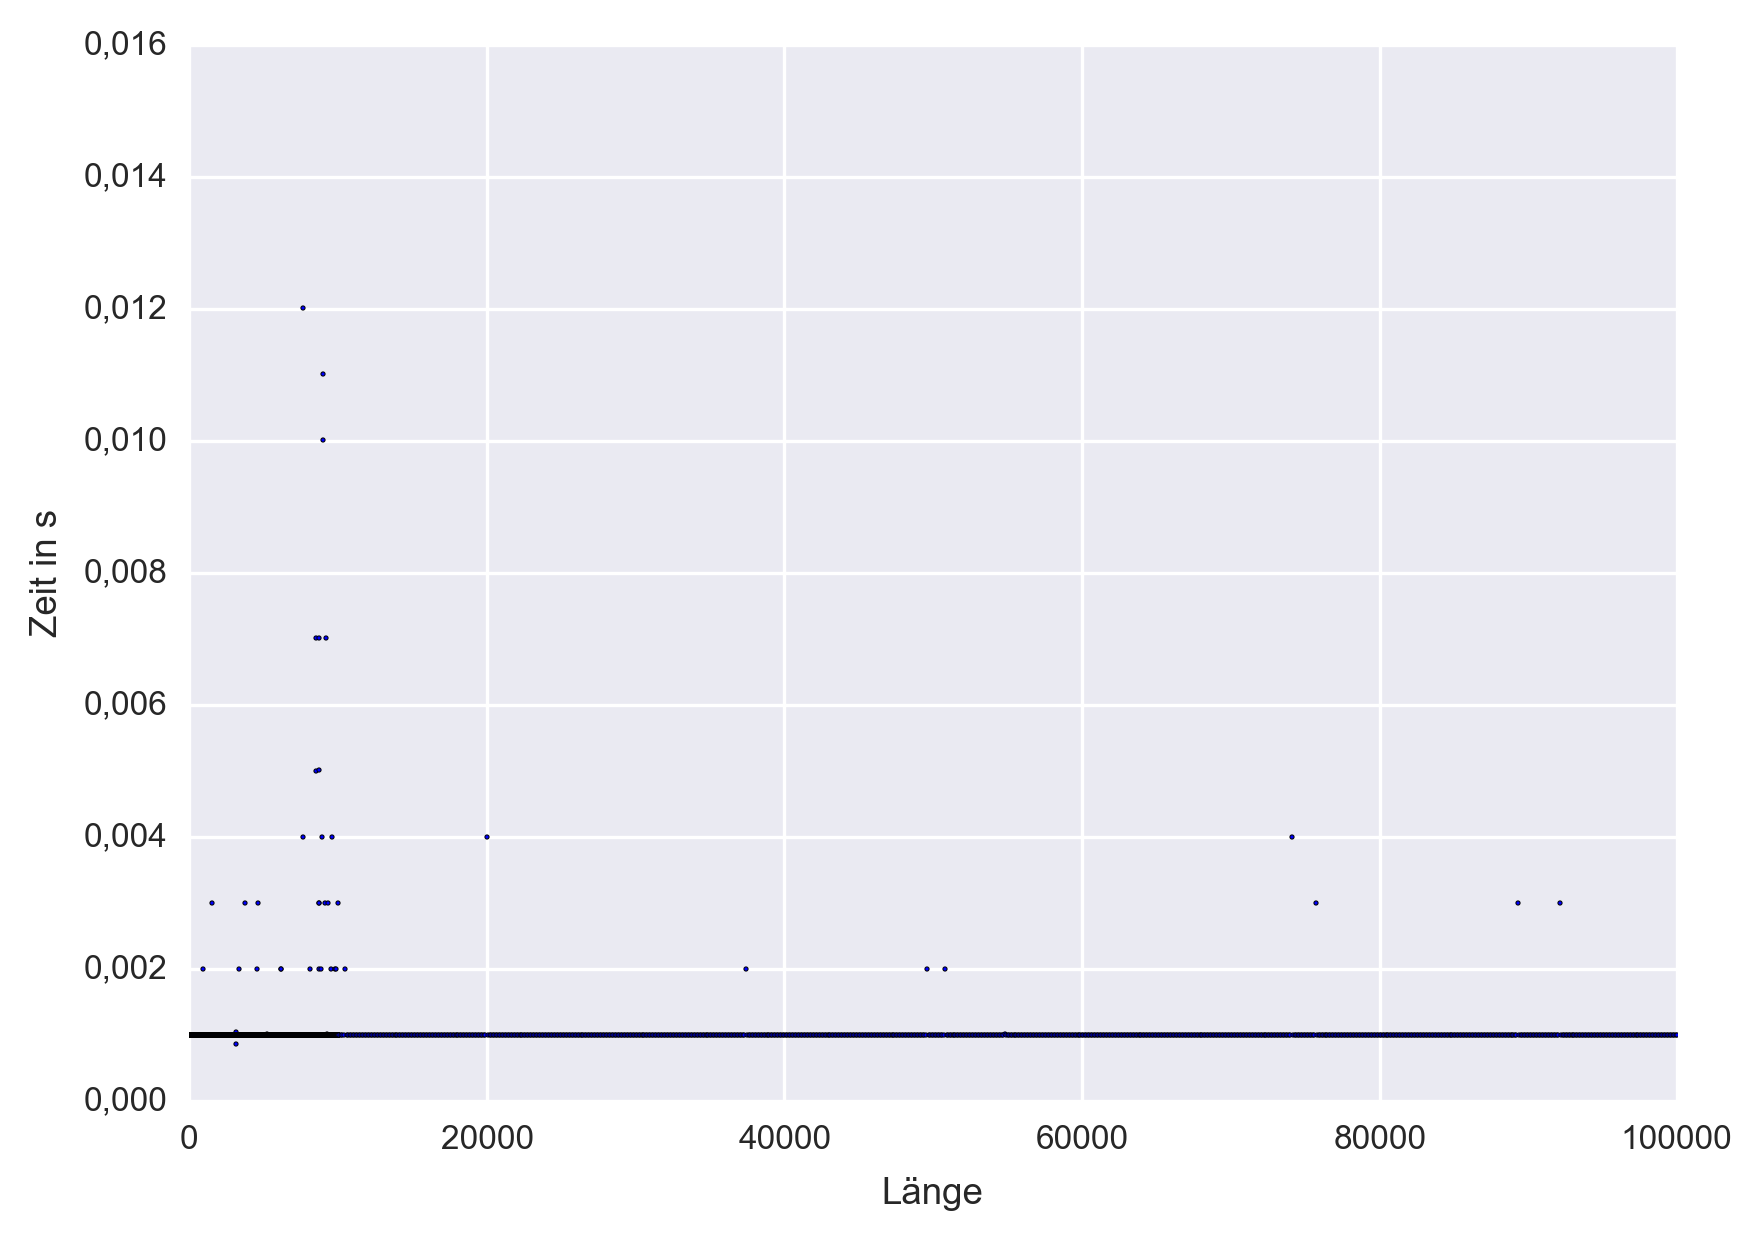

Source data for this figure (header and first rows):
1, 1.00088119506835940000000000000000e-003
2, 1.00064277648925780000000000000000e-003
3, 1.00088119506835940000000000000000e-003
4, 1.00088119506835940000000000000000e-003
5, 1.00111961364746090000000000000000e-003
6, 1.00088119506835940000000000000000e-003
7, 1.00064277648925780000000000000000e-003
8, 1.00088119506835940000000000000000e-003
9, 1.00064277648925780000000000000000e-003
10, 1.00135803222656250000000000000000e-003
11, 1.00111961364746090000000000000000e-003
12, 1.00088119506835940000000000000000e-003
13, 1.00088119506835940000000000000000e-003
14, 1.00088119506835940000000000000000e-003
15, 1.00088119506835940000000000000000e-003
16, 1.00088119506835940000000000000000e-003
17, 1.00088119506835940000000000000000e-003
18, 1.00088119506835940000000000000000e-003
19, 1.00088119506835940000000000000000e-003
20, 1.00088119506835940000000000000000e-003
21, 1.00088119506835940000000000000000e-003
22, 1.00088119506835940000000000000000e-003
23, 1.00064277648925780000000000000000e-003
24, 1.00111961364746090000000000000000e-003
25, 1.00088119506835940000000000000000e-003
26, 1.00088119506835940000000000000000e-003
27, 1.00088119506835940000000000000000e-003
28, 1.00111961364746090000000000000000e-003
29, 1.00040435791015620000000000000000e-003
30, 1.00088119506835940000000000000000e-003
31, 1.00088119506835940000000000000000e-003
32, 1.00088119506835940000000000000000e-003
33, 1.00111961364746090000000000000000e-003
34, 1.00111961364746090000000000000000e-003
35, 1.00088119506835940000000000000000e-003
36, 1.00088119506835940000000000000000e-003
37, 1.00111961364746090000000000000000e-003
38, 1.00088119506835940000000000000000e-003
39, 1.00088119506835940000000000000000e-003
40, 1.00111961364746090000000000000000e-003
41, 1.00111961364746090000000000000000e-003
42, 1.00135803222656250000000000000000e-003
43, 1.00111961364746090000000000000000e-003
44, 1.00088119506835940000000000000000e-003
45, 1.00088119506835940000000000000000e-003
46, 1.00088119506835940000000000000000e-003
47, 1.00111961364746090000000000000000e-003
48, 1.00088119506835940000000000000000e-003
49, 1.00088119506835940000000000000000e-003
50, 1.00088119506835940000000000000000e-003
51, 1.00111961364746090000000000000000e-003
52, 1.00088119506835940000000000000000e-003
53, 1.00111961364746090000000000000000e-003
54, 1.00088119506835940000000000000000e-003
55, 1.00088119506835940000000000000000e-003
56, 1.00016593933105470000000000000000e-003
57, 1.00088119506835940000000000000000e-003
58, 1.00135803222656250000000000000000e-003
59, 1.00088119506835940000000000000000e-003
60, 1.00088119506835940000000000000000e-003
61, 1.00111961364746090000000000000000e-003
... 10,839 more rows
